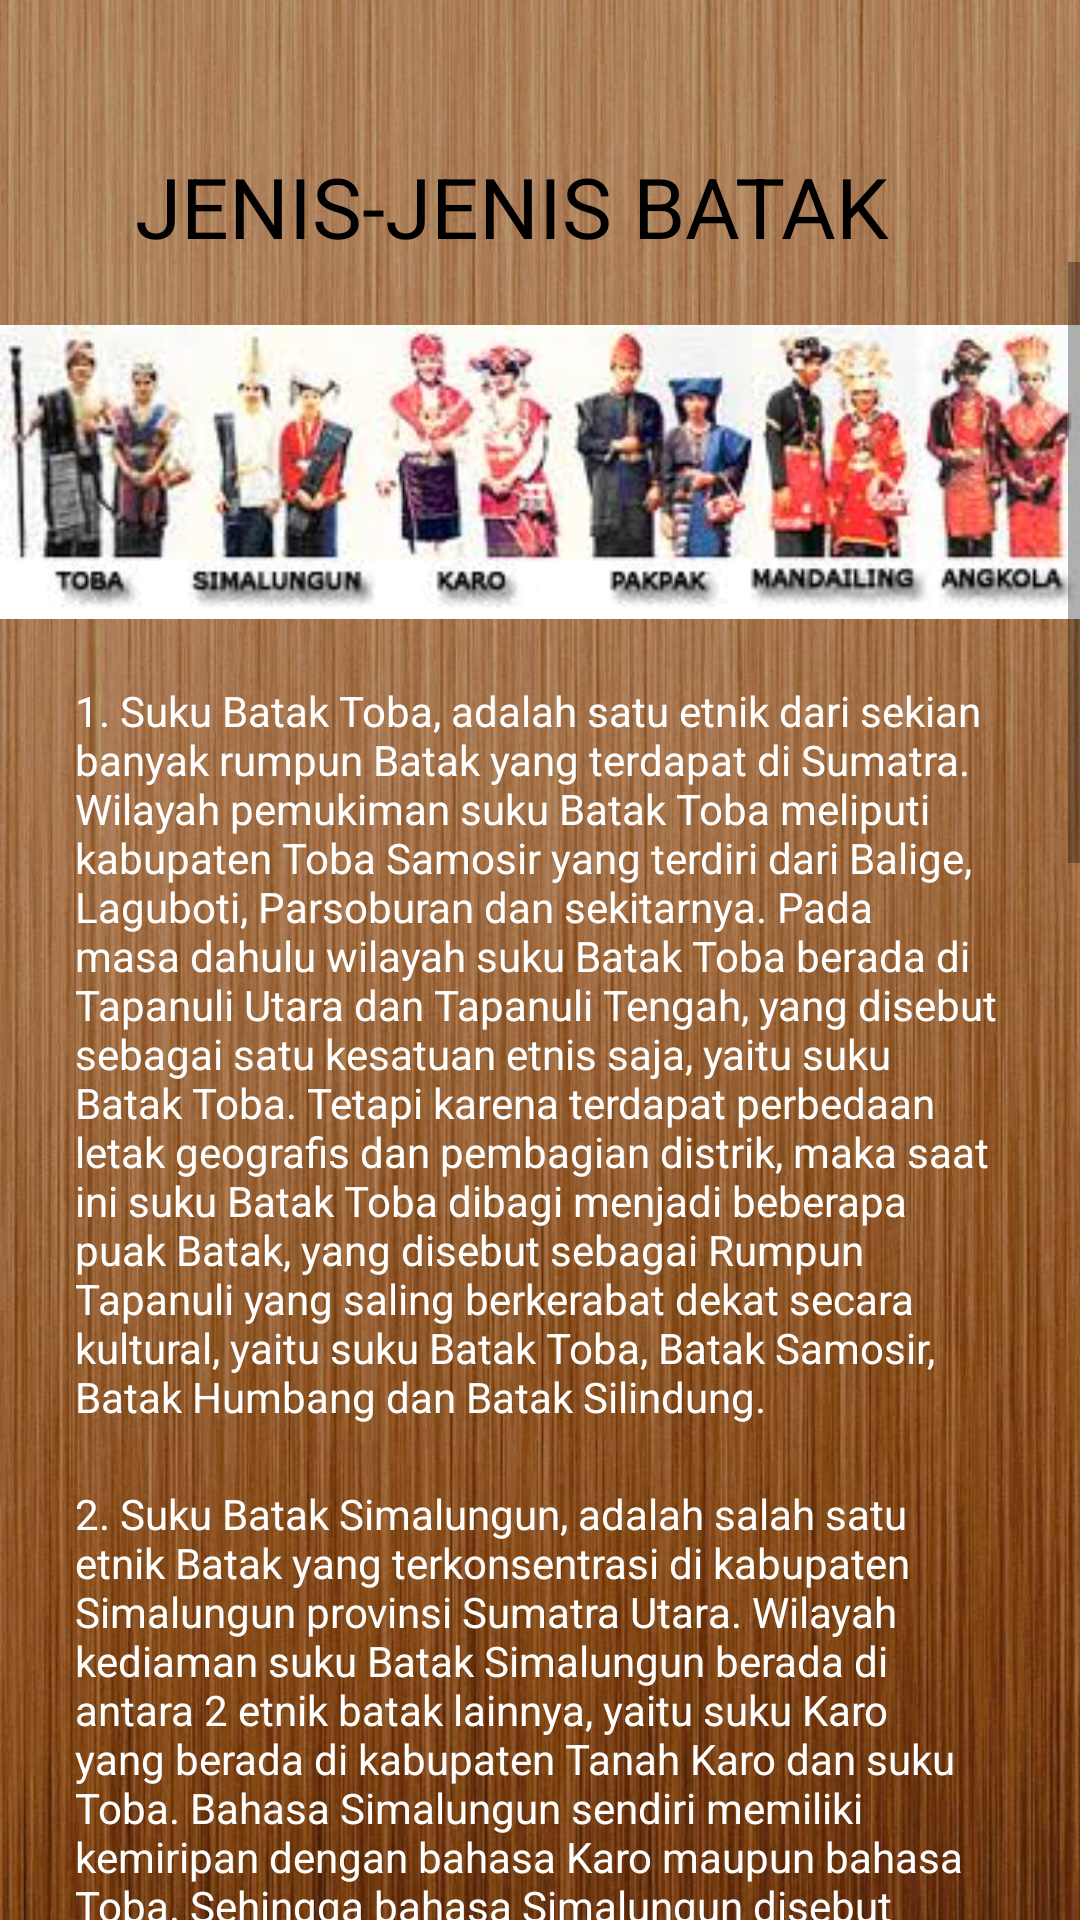

Produce the Android XML layout that renders to this screen, including the resource entries it uses.
<!-- AndroidManifest.xml: application theme AppTheme -->
<!-- res/layout/activity_jenisbatak.xml -->
<?xml version="1.0" encoding="utf-8"?>
<LinearLayout xmlns:android="http://schemas.android.com/apk/res/android"
    xmlns:app="http://schemas.android.com/apk/res-auto"
    xmlns:tools="http://schemas.android.com/tools"
    android:layout_width="match_parent"
    android:layout_height="match_parent"
    tools:context=".jenisbatak"
    android:orientation="vertical"
    android:background="@drawable/wallpaper1"
    >

    <TextView
        android:layout_width="wrap_content"
        android:id="@+id/jenis"
        android:layout_height="wrap_content"
        android:text="JENIS-JENIS BATAK"
        android:textColor="@color/b"
        android:layout_marginLeft="45dp"
        android:layout_marginTop="50dp"
        android:textSize="28dp"
        android:drawableLeft="@drawable/orang24dp"/>

    <ScrollView
        android:layout_width="match_parent"
        android:layout_height="match_parent">
        <RelativeLayout
            android:layout_width="match_parent"
            android:layout_height="match_parent">
            <ImageView
                android:id="@+id/ivjenis"
                android:layout_width="match_parent"
                android:layout_height="match_parent"
                android:layout_marginTop="20sp"
                android:src="@drawable/jenis"/>
            <TextView
                android:id="@id/jenis"
                android:textColor="@color/c"
                android:layout_below="@+id/ivjenis"
                android:layout_width="match_parent"
                android:layout_height="match_parent"
                android:layout_marginLeft="25sp"
                android:layout_marginRight="25sp"
                android:layout_marginTop="20sp"
                android:text="@string/jenis"
                />
            <TextView
                android:id="@id/jenis1"
                android:textColor="@color/c"
                android:layout_below="@+id/jenis"
                android:layout_width="match_parent"
                android:layout_height="match_parent"
                android:layout_marginLeft="25sp"
                android:layout_marginRight="25sp"
                android:layout_marginTop="20sp"
                android:text="@string/jenis1"
                />
            <TextView
                android:id="@id/jenis2"
                android:textColor="@color/c"
                android:layout_below="@+id/jenis1"
                android:layout_width="match_parent"
                android:layout_height="match_parent"
                android:layout_marginLeft="25sp"
                android:layout_marginRight="25sp"
                android:layout_marginTop="20sp"
                android:text="@string/jenis2"
                />
            <TextView
                android:id="@id/jenis3"
                android:textColor="@color/c"
                android:layout_below="@+id/jenis2"
                android:layout_width="match_parent"
                android:layout_height="match_parent"
                android:layout_marginLeft="25sp"
                android:layout_marginRight="25sp"
                android:layout_marginTop="20sp"
                android:text="@string/jenis3"
                />
            <TextView
                android:textColor="@color/c"
                android:layout_below="@+id/jenis3"
                android:layout_width="match_parent"
                android:layout_height="match_parent"
                android:id="@+id/jenis4"
                android:layout_marginLeft="25sp"
                android:layout_marginRight="25sp"
                android:layout_marginTop="20sp"
                android:text="@string/jenis4"
                />

        </RelativeLayout>


    </ScrollView>
</LinearLayout>
<!-- resources referenced by this layout -->
<resources>
  <color name="b">#000000</color>
  <color name="c">#FFFFFFFF</color>
  <string name="jenis">
          1. Suku Batak Toba, adalah satu etnik dari sekian banyak rumpun Batak yang terdapat di Sumatra. Wilayah pemukiman suku Batak Toba meliputi kabupaten Toba Samosir yang terdiri dari Balige, Laguboti, Parsoburan dan sekitarnya.
  Pada masa dahulu wilayah suku Batak Toba berada di Tapanuli Utara dan Tapanuli Tengah, yang disebut sebagai satu kesatuan etnis saja, yaitu suku Batak Toba. Tetapi karena terdapat perbedaan letak geografis dan pembagian distrik, maka saat ini suku Batak Toba dibagi menjadi beberapa puak Batak, yang disebut sebagai Rumpun Tapanuli yang saling berkerabat dekat secara kultural, yaitu suku Batak Toba, Batak Samosir, Batak Humbang dan Batak Silindung.
      </string>
  <string name="jenis1">2. Suku Batak Simalungun, adalah salah satu etnik Batak yang terkonsentrasi di kabupaten Simalungun provinsi Sumatra Utara. Wilayah kediaman suku Batak Simalungun berada di antara 2 etnik batak lainnya, yaitu suku Karo yang berada di kabupaten Tanah Karo dan suku Toba. Bahasa Simalungun sendiri memiliki kemiripan dengan bahasa Karo maupun bahasa Toba.
  
  Sehingga bahasa Simalungun disebut sebagai bahasa batak tengah. Sebagian orang Simalungun saat ini percaya bahwa asal usul orang Simalungun, dikatakan berasal dari India, tepatnya dari daerah Assam, India Selatan, dari suatu tempat yang bernama Asom. Dilihat dari adat istiadat dan tradisi budaya orang Simalungun banyak memiliki kemiripan dengan adat istiadat dan tradisi budaya Batak Karo maupun Batak Toba.
      </string>
  <string name="jenis2">3. Karo adalah salah Suku Bangsa yang mendiami Dataran Tinggi Karo, Sumatera Utara, Indonesia. Suku ini merupakan salah satu suku terbesar dalam Sumatera Utara. Nama suku ini dijadikan salah satu nama Kabupaten di salah satu wilayah yang mereka diami (dataran tinggi Karo) yaitu Tanah Karo.
  
  Suku ini memiliki bahasa sendiri yang disebut Bahasa Karo atau Cakap Karo. Pakaian adat suku Karo didominasi dengan warna merah serta hitam dan penuh dengan perhiasan emas. Karo dianggap sebagai bagian dari suku kekerabatan Batak, seperti kekerabatan Batak Toba, Batak Mandailing, Batak Simalungun, Batak Pak-Pak atau Dairi, dan Batak Karo.
      </string>
  <string name="jenis3">4. Suku Batak Pakpak, adalah suatu kelompok masyarakat yang terdapat di beberapa kabupaten di provinsi Sumatra Utara dan di sebagian wilayah provinsi Nanggroe Aceh. Orang Batak Pakpak, berbicara dalam bahasa sendiri, yaitu bahasa Pakpak. Sedangkan di Kelasen bahasa Pakpak disebut sebagai bahasa Dairi.
  
  Bahasa Pakpak ini merupakan cabang dari rumpun bahasa Austronesia, yang termasuk dari salah satu cabang dari rumpun bahasa Batak. Bahasa Batak Pakpak memiliki kekerabatan dengan bahasa Batak Karo, tapi bahasa Pakpak juga banyak mirip dengan bahasa Batak Toba. Pemakai bahasa Pakpak sendiri mengalami penurunan diakibatkan banyaknya arus pendatang di luar suku Pakpak yang memasuki wilayah mereka.
      </string>
  <string name="jenis4">5. Suku Batak Mandailing/angkola adalah salah satu suku dari sekian banyak Rumpun Batak yang telah lama hidup dalam suatu komunitas di kabupaten Mandailing-Natal, penyebaran juga terdapat di kabupaten Padang Lawas, kabupaten Padang Lawas Utara, dan sebagian kabupaten Tapanuli Selatan yang berada di provinsi Sumatera Utara.
  
  Orang Mandailing/angkola juga menyebar hingga ke wilayah provinsi Sumatra Barat, seperti di kabupaten Pasaman dan kabupaten Pasaman Barat. Suku Mandailing/angkola memiliki adat, budaya dan bahasa sendiri. Mereka berbicara dalam bahasa Mandailing/angkola. Bahasa Mandailing/angkola sendiri sangat berkerabat dengan bahasa Batak Toba.
      </string>
  <color name="colorPrimary">#008577</color>
  <color name="colorAccent">#D81B60</color>
</resources>
